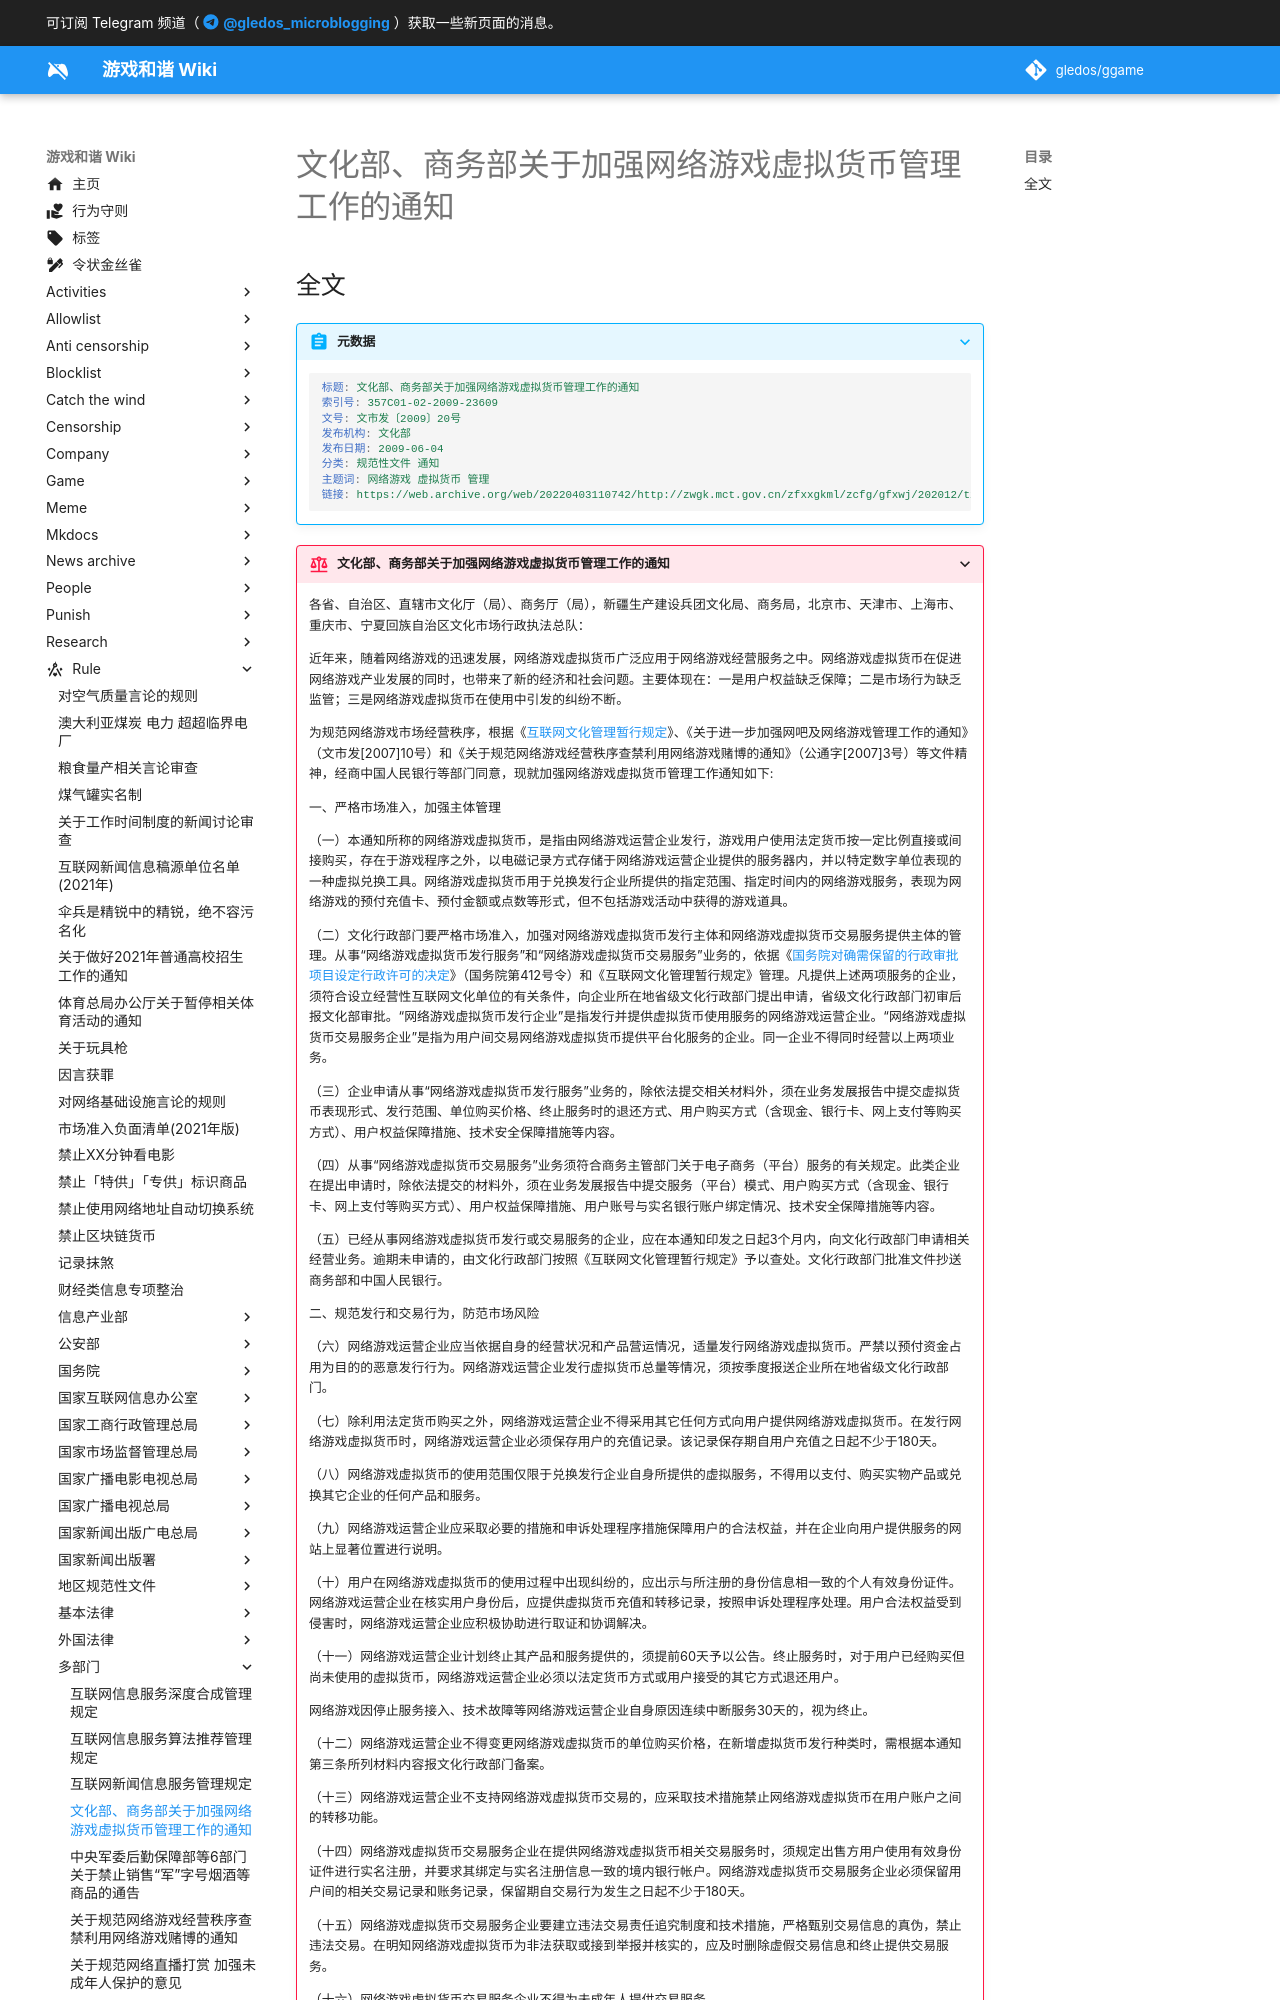

repository: gledos/ggame · page: rule/多部门/关于加强网络游戏虚拟货币管理工作的通知.html · generator: mkdocs

---
title: 文化部、商务部关于加强网络游戏虚拟货币管理工作的通知
search:
  exclude: true
description:
published: true
date: "2022-04-03T18:51:37"
特殊标签标记: #无标签
editor: markdown
dateCreated: "2022-04-03T18:51:37"
---

## 全文

> [!abstract]+ 元数据
>
> ```YAML
> 标题: 文化部、商务部关于加强网络游戏虚拟货币管理工作的通知
> 索引号: 357C01-02-2009-23609
> 文号: 文市发〔2009〕20号
> 发布机构: 文化部
> 发布日期: 2009-06-04
> 分类: 规范性文件 通知
> 主题词: 网络游戏 虚拟货币 管理
> 链接: https://web.archive.org/web/20220403110742/http://zwgk.mct.gov.cn/zfxxgkml/zcfg/gfxwj/202012/t20201204_906151.html
> ```

[互联网文化管理暂行规定]: /rule/文化部/互联网文化管理暂行规定.md
[国务院对确需保留的行政审批项目设定行政许可的决定]: /rule/国务院/办公厅/国务院对确需保留的行政审批项目设定行政许可的决定.md
